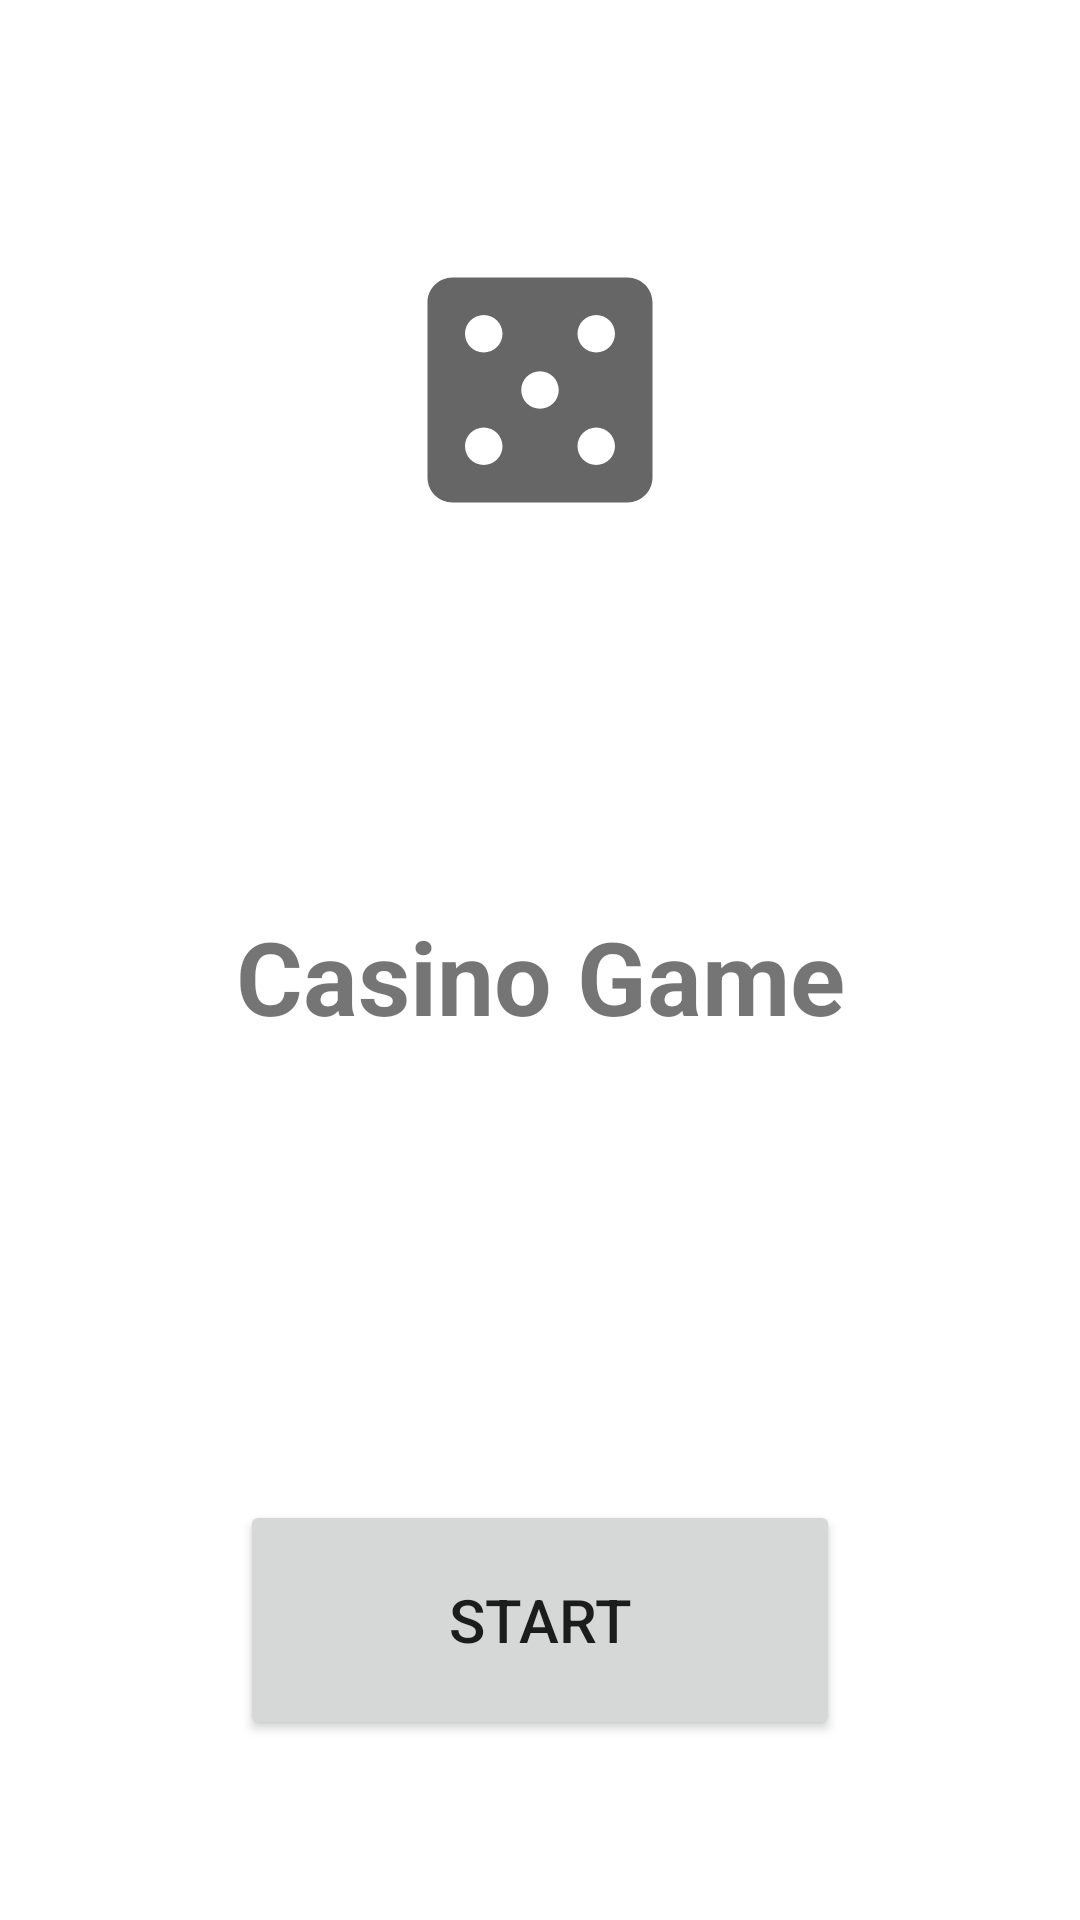

Produce the Android XML layout that renders to this screen, including the resource entries it uses.
<!-- AndroidManifest.xml: application theme Theme.CasinoGame -->
<!-- res/layout/fragment_menu.xml -->
<?xml version="1.0" encoding="utf-8"?>
<androidx.constraintlayout.widget.ConstraintLayout xmlns:android="http://schemas.android.com/apk/res/android"
    xmlns:app="http://schemas.android.com/apk/res-auto"
    xmlns:tools="http://schemas.android.com/tools"
    android:layout_width="match_parent"
    android:layout_height="match_parent"
    tools:context=".Menu">


    <ImageView
        android:id="@+id/zer_svg"
        android:layout_width="wrap_content"
        android:layout_height="wrap_content"
        android:layout_marginTop="80dp"
        android:src="@drawable/ic_zer"
        app:layout_constraintEnd_toEndOf="parent"
        app:layout_constraintStart_toStartOf="parent"
        app:layout_constraintTop_toTopOf="parent" />

    <TextView
        android:id="@+id/textView"
        android:layout_width="wrap_content"
        android:layout_height="wrap_content"
        android:layout_marginTop="77dp"
        android:text="@string/casino_game"
        android:textSize="34sp"
        android:textStyle="bold"
        app:layout_constraintBottom_toTopOf="@+id/start_btn"
        app:layout_constraintEnd_toEndOf="parent"
        app:layout_constraintHorizontal_bias="0.5"
        app:layout_constraintStart_toStartOf="parent"
        app:layout_constraintTop_toBottomOf="@+id/zer_svg"
        app:layout_constraintVertical_bias="0.231" />

    <Button
        android:id="@+id/start_btn"
        android:layout_width="200dp"
        android:layout_height="80dp"
        android:layout_marginBottom="60dp"
        android:text="@string/start"
        android:textSize="20sp"
        app:layout_constraintBottom_toBottomOf="parent"
        app:layout_constraintEnd_toEndOf="parent"
        app:layout_constraintStart_toStartOf="parent" />
</androidx.constraintlayout.widget.ConstraintLayout>
<!-- resources referenced by this layout -->
<resources>
  <!-- drawable ic_zer (drawable) -->
  <vector android:height="100dp" android:tint="?attr/colorControlNormal"
      android:viewportHeight="24" android:viewportWidth="24"
      android:width="100dp" xmlns:android="http://schemas.android.com/apk/res/android">
      <path android:fillColor="@android:color/white" android:pathData="M19,3L5,3c-1.1,0 -2,0.9 -2,2v14c0,1.1 0.9,2 2,2h14c1.1,0 2,-0.9 2,-2L21,5c0,-1.1 -0.9,-2 -2,-2zM7.5,18c-0.83,0 -1.5,-0.67 -1.5,-1.5S6.67,15 7.5,15s1.5,0.67 1.5,1.5S8.33,18 7.5,18zM7.5,9C6.67,9 6,8.33 6,7.5S6.67,6 7.5,6 9,6.67 9,7.5 8.33,9 7.5,9zM12,13.5c-0.83,0 -1.5,-0.67 -1.5,-1.5s0.67,-1.5 1.5,-1.5 1.5,0.67 1.5,1.5 -0.67,1.5 -1.5,1.5zM16.5,18c-0.83,0 -1.5,-0.67 -1.5,-1.5s0.67,-1.5 1.5,-1.5 1.5,0.67 1.5,1.5 -0.67,1.5 -1.5,1.5zM16.5,9c-0.83,0 -1.5,-0.67 -1.5,-1.5S15.67,6 16.5,6s1.5,0.67 1.5,1.5S17.33,9 16.5,9z"/>
  </vector>
  <string name="casino_game">Casino Game</string>
  <string name="start">Start</string>
  <style name="Theme.CasinoGame" parent="Theme.MaterialComponents.DayNight.NoActionBar">
          
          <item name="colorPrimary">@color/purple_500</item>
          <item name="colorPrimaryVariant">@color/white</item>
          <item name="colorOnPrimary">@color/white</item>
          
          <item name="colorSecondary">@color/teal_200</item>
          <item name="colorSecondaryVariant">@color/teal_700</item>
          <item name="colorOnSecondary">@color/black</item>
          
          <item name="android:windowFullscreen">false</item>
          <item name="android:windowContentOverlay">@null</item>
          <item name="android:fitsSystemWindows">false</item>
          <item name="android:statusBarColor" tools:targetApi="l">?attr/colorPrimaryVariant</item>
          
      </style>
  <!-- not gathered from this repository: default colours our renderer supplied (Android Studio template values) -->
  <color name="purple_500">#FF6200EE</color>
  <color name="teal_200">#FF03DAC5</color>
  <color name="teal_700">#FF018786</color>
  <color name="black">#FF000000</color>
  <color name="white">#FFFFFFFF</color>
</resources>
